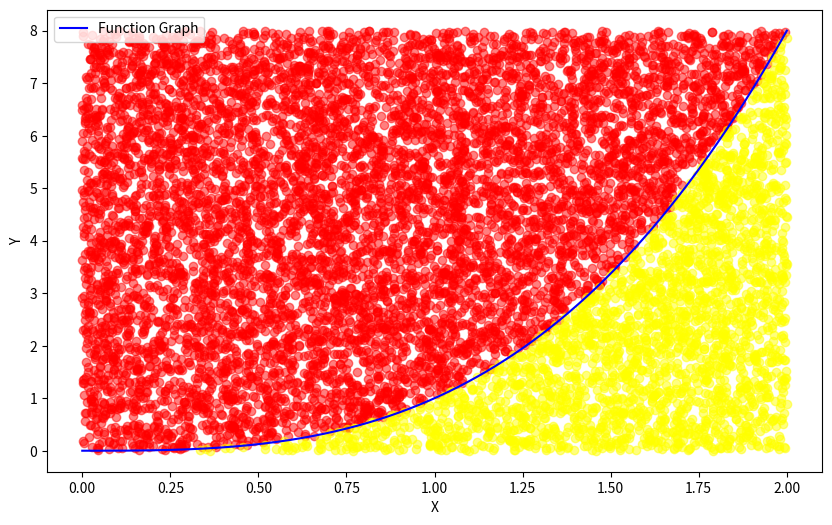
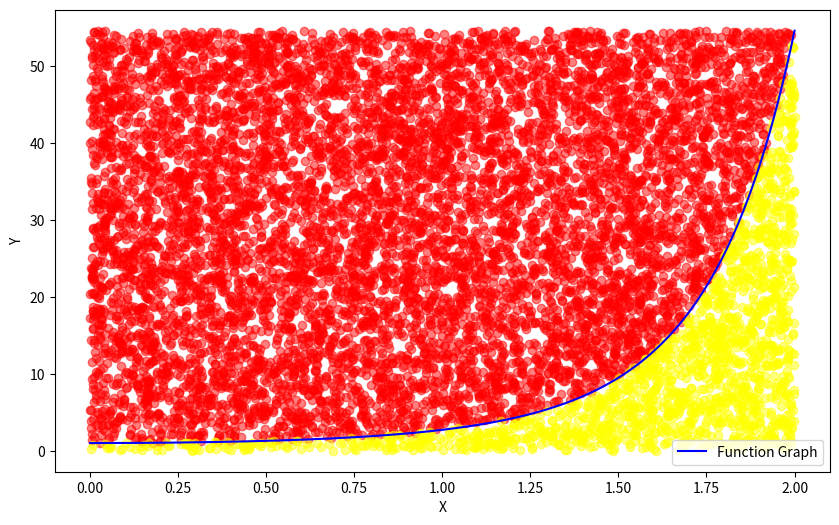

Here is the Python script that generated these plots, in order:
import numpy as np
import matplotlib.pyplot as plt
from scipy.stats import chi2


def monte_carlo(f, a, b, n, build_graph):
    randX = np.random.uniform(a, b, n)
    Y = [f(randX[i]) for i in range(n)]
    maxY = max(Y)
    randY = np.random.uniform(0, max(Y), n)

    inside_points = []
    outside_poitns = []

    for i in range(n):
        if randY[i] < Y[i]:
            inside_points.append((randX[i], randY[i]))
        else:
            outside_poitns.append((randX[i], randY[i]))

    result = (b - a) * maxY * len(inside_points) / n

    if not build_graph:
        return result

    plt.figure(figsize=(10, 6))
    x_values = np.linspace(a, b, 1000)
    plt.plot(x_values, f(x_values), color='blue', label='Function Graph')
    plt.scatter(*zip(*outside_poitns), color='red', alpha=0.5)
    plt.scatter(*zip(*inside_points), color='yellow', alpha=0.5)
    plt.xlabel('X')
    plt.ylabel('Y')
    plt.legend()
    plt.show()

    return result


test_function = lambda x: x * x * x
main_function = lambda x: np.exp(x ** 2)

exact_integral_test_function = lambda a, b: ((b ** 4) / 4) - ((a**4)/4)

n = 10000
a = 0
b = 2

print("метод Монте Карло: ")
I2 = monte_carlo(test_function, a, b, n, True)
print("Тестова функція: ", I2)
print("Головна функція: ", monte_carlo(main_function, a, b, n, True))

e = exact_integral_test_function(a, b)
print("Похибка вимірювання значення інтеграла Тестової функції методом Монте Карло")
print("Абсолютна похибка для Тестової функції: ", np.abs(e - I2))
print("Відносна похибка для Тестової функції: ", np.abs(e - I2) / I2 * 100, "%")

num_samples = 500
alpha = 0.05
samples = [monte_carlo(main_function, a, b, n, False) for _ in range(num_samples)]
mean = sum(v for v in samples) / num_samples
variance = sum((v - mean) ** 2 for v in samples) / num_samples
chi2_lower = chi2.ppf(alpha / 2, df=num_samples - 1)
chi2_upper = chi2.ppf(1 - alpha / 2, df=num_samples - 1)
lower_bound = np.sqrt((num_samples - 1) * variance / chi2_upper)
upper_bound = np.sqrt((num_samples - 1) * variance / chi2_lower)

print("Похибка вимірювання значення інтеграла Головної функції методом Монте Карло")
print("Довірчий інтервал для середньоквадратичного відхилення")
print(f"({lower_bound:.5f}; {upper_bound:.5f})")
